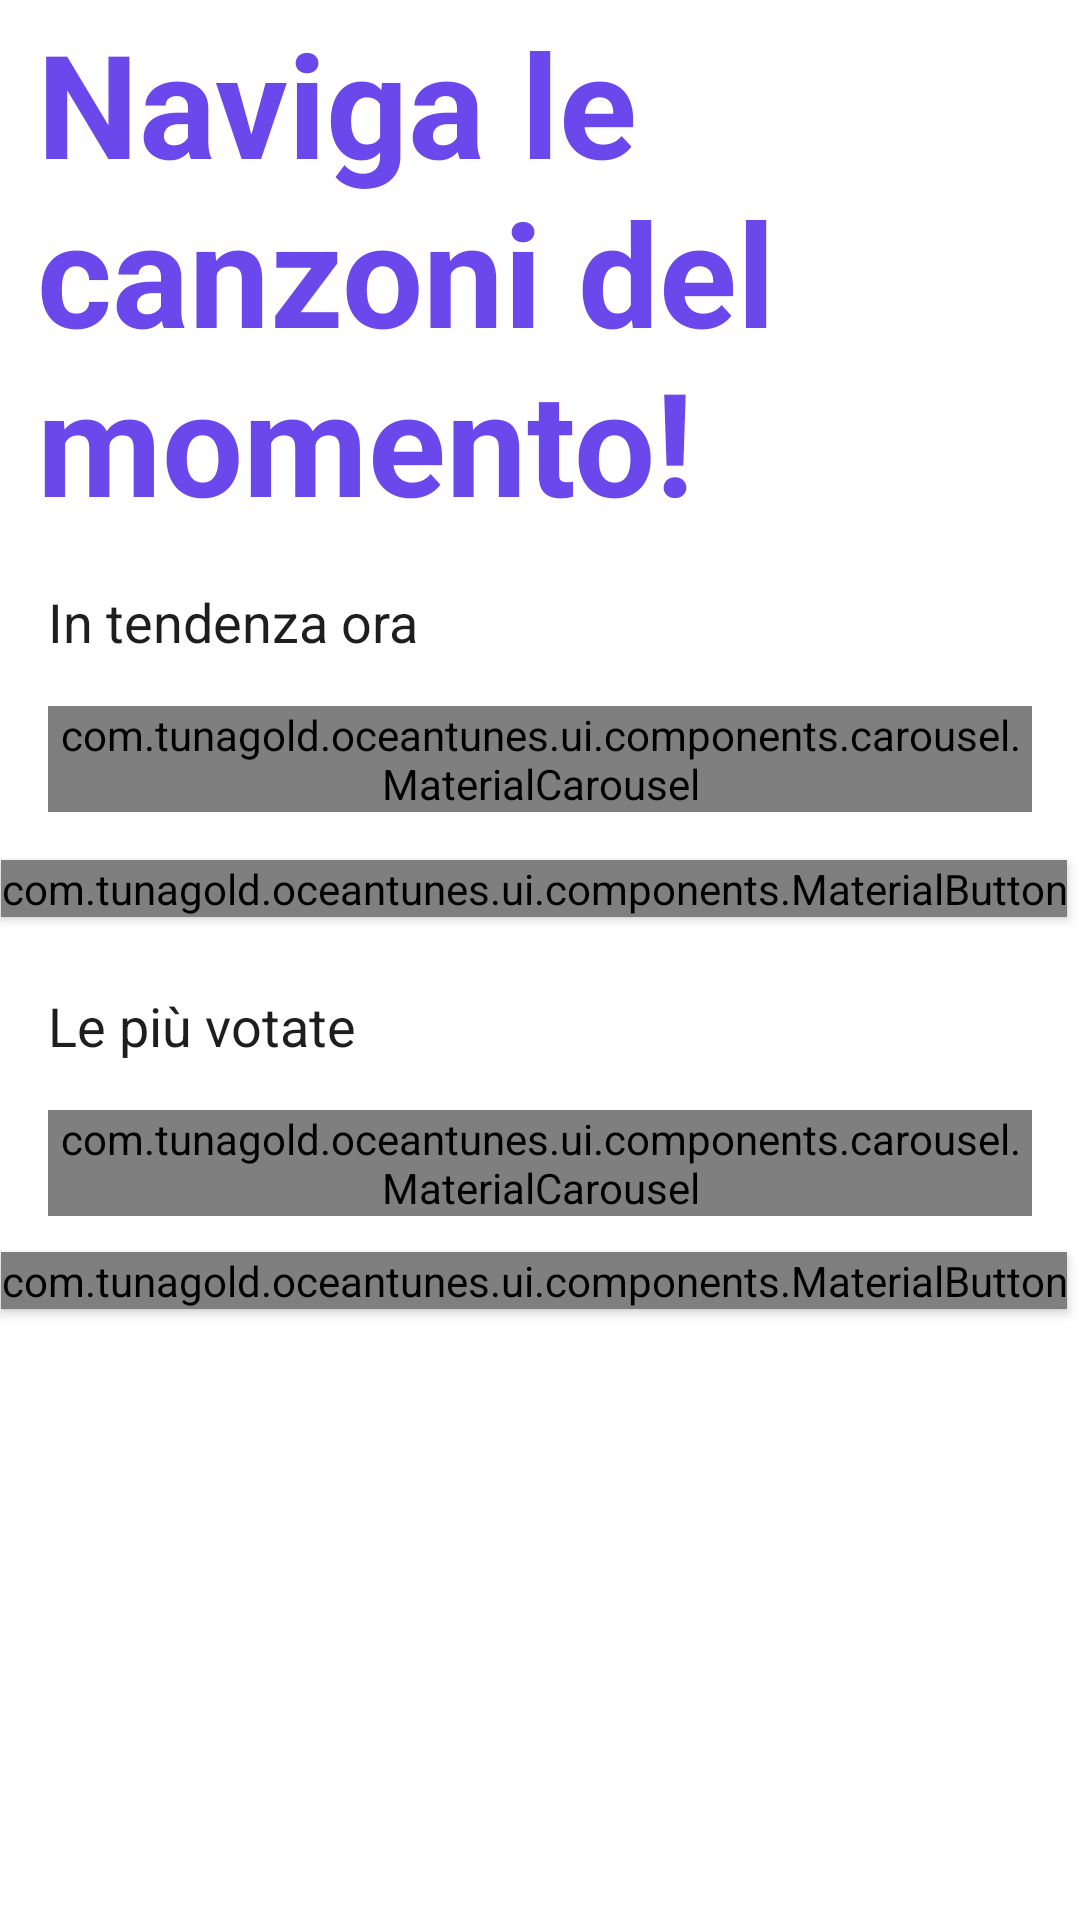

Produce the Android XML layout that renders to this screen, including the resource entries it uses.
<!-- AndroidManifest.xml: application theme Theme.OceanTunes -->
<!-- res/layout/fragment_home.xml -->
<?xml version="1.0" encoding="utf-8"?>
<androidx.core.widget.NestedScrollView
    xmlns:android="http://schemas.android.com/apk/res/android"
    xmlns:app="http://schemas.android.com/apk/res-auto"
    xmlns:tools="http://schemas.android.com/tools"
    android:layout_width="match_parent"
    android:layout_height="match_parent"
    android:fillViewport="true"
    tools:context=".ui.home.HomeFragment">

    <androidx.constraintlayout.widget.ConstraintLayout
        android:layout_width="match_parent"
        android:layout_height="wrap_content"
        android:paddingBottom="80dp"
        tools:context=".ui.home.HomeFragment">

        <TextView
            android:id="@+id/titleText"
            android:layout_width="wrap_content"
            android:layout_height="wrap_content"
            android:layout_marginTop="2dp"
            android:layout_marginStart="16dp"
            android:text="@string/naviga_le_canzoni"
            android:textColor="@color/purple3"
            android:textSize="48sp"
            android:textStyle="bold"
            app:layout_constraintEnd_toEndOf="parent"
            app:layout_constraintHorizontal_bias="0.246"
            app:layout_constraintStart_toStartOf="parent"
            app:layout_constraintTop_toTopOf="parent" />

        <TextView
            android:id="@+id/nowSongsLabel"
            android:layout_width="wrap_content"
            android:layout_height="wrap_content"
            android:text="@string/trending_now"
            android:textColor="@color/dark"
            android:textSize="18sp"
            app:layout_constraintTop_toBottomOf="@id/titleText"
            app:layout_constraintStart_toStartOf="parent"
            android:layout_marginTop="16dp"
            android:layout_marginStart="16dp" />

        
        <ProgressBar
            android:id="@+id/progressBarNowSongs"
            android:layout_width="wrap_content"
            android:layout_height="wrap_content"
            android:visibility="gone"
            app:layout_constraintTop_toTopOf="@id/carouselNowSongs"
            app:layout_constraintBottom_toBottomOf="@id/carouselNowSongs"
            app:layout_constraintStart_toStartOf="@id/carouselNowSongs"
            app:layout_constraintEnd_toEndOf="@id/carouselNowSongs" />

        <com.tunagold.oceantunes.ui.components.carousel.MaterialCarousel
            android:id="@+id/carouselNowSongs"
            android:layout_width="0dp"
            android:layout_height="wrap_content"
            app:itemSpacing="8dp"
            app:layout_constraintTop_toBottomOf="@id/nowSongsLabel"
            app:layout_constraintStart_toStartOf="parent"
            app:layout_constraintEnd_toEndOf="parent"
            android:layout_marginTop="16dp"
            android:layout_marginStart="16dp"
            android:layout_marginEnd="16dp"/>

        <com.tunagold.oceantunes.ui.components.MaterialButton
            android:id="@+id/nowMoreButton"
            android:layout_width="wrap_content"
            android:layout_height="wrap_content"
            android:layout_marginTop="16dp"
            android:elevation="2dp"
            app:buttonColor="@color/white"
            app:buttonText="@string/find_out_more"
            app:layout_constraintEnd_toEndOf="parent"
            app:layout_constraintHorizontal_bias="0.064"
            app:layout_constraintStart_toStartOf="parent"
            app:layout_constraintTop_toBottomOf="@id/carouselNowSongs"
            app:setIcon="true" />

        <TextView
            android:id="@+id/recommendedLabel"
            android:layout_width="wrap_content"
            android:layout_height="wrap_content"
            android:text="@string/fy"
            android:textColor="@color/dark"
            android:textSize="18sp"
            app:layout_constraintTop_toBottomOf="@id/nowMoreButton"
            app:layout_constraintStart_toStartOf="parent"
            android:layout_marginTop="24dp"
            android:layout_marginStart="16dp" />

        
        <ProgressBar
            android:id="@+id/progressBarRecommended"
            android:layout_width="wrap_content"
            android:layout_height="wrap_content"
            android:visibility="gone"
            app:layout_constraintTop_toTopOf="@id/carouselRecommended"
            app:layout_constraintBottom_toBottomOf="@id/carouselRecommended"
            app:layout_constraintStart_toStartOf="@id/carouselRecommended"
            app:layout_constraintEnd_toEndOf="@id/carouselRecommended" />

        <com.tunagold.oceantunes.ui.components.carousel.MaterialCarousel
            android:id="@+id/carouselRecommended"
            android:layout_width="0dp"
            android:layout_height="wrap_content"
            app:itemSpacing="8dp"
            app:layout_constraintTop_toBottomOf="@id/recommendedLabel"
            app:layout_constraintStart_toStartOf="parent"
            app:layout_constraintEnd_toEndOf="parent"
            android:layout_marginTop="16dp"
            android:layout_marginStart="16dp"
            android:layout_marginEnd="16dp"/>

        <com.tunagold.oceantunes.ui.components.MaterialButton
            android:id="@+id/recommendedMoreButton"
            android:layout_width="wrap_content"
            android:layout_height="wrap_content"
            android:layout_marginTop="12dp"
            android:elevation="2dp"
            app:buttonColor="@color/white"
            app:buttonText="@string/find_out_more"
            app:layout_constraintEnd_toEndOf="parent"
            app:layout_constraintHorizontal_bias="0.064"
            app:layout_constraintStart_toStartOf="parent"
            app:layout_constraintTop_toBottomOf="@id/carouselRecommended"
            app:setIcon="true" />

    </androidx.constraintlayout.widget.ConstraintLayout>
</androidx.core.widget.NestedScrollView>
<!-- resources referenced by this layout -->
<resources>
  <color name="dark">#1E1E1E</color>
  <color name="purple3">#6B48EC</color>
  <color name="white">#FFFFFF</color>
  <string name="find_out_more">Scopri di più</string>
  <string name="fy">Le più votate</string>
  <string name="naviga_le_canzoni">Naviga le canzoni del momento!</string>
  <string name="trending_now">In tendenza ora</string>
  <style name="Theme.OceanTunes" parent="Theme.MaterialComponents.DayNight.NoActionBar">
          
          <item name="colorPrimary">@color/purple3</item>
          <item name="colorPrimaryVariant">@color/purple4</item>
          <item name="colorOnPrimary">@color/white</item>
          
          <item name="colorSecondary">@color/purple2</item>
          <item name="colorSecondaryVariant">@color/dark</item>
          <item name="colorOnSecondary">@color/purple5</item>
          
          <item name="android:statusBarColor">@color/purple3</item>
      </style>
  <color name="purple4">#8666FF</color>
  <color name="purple2">#65558F</color>
  <color name="purple5">#E5D1F4</color>
</resources>
